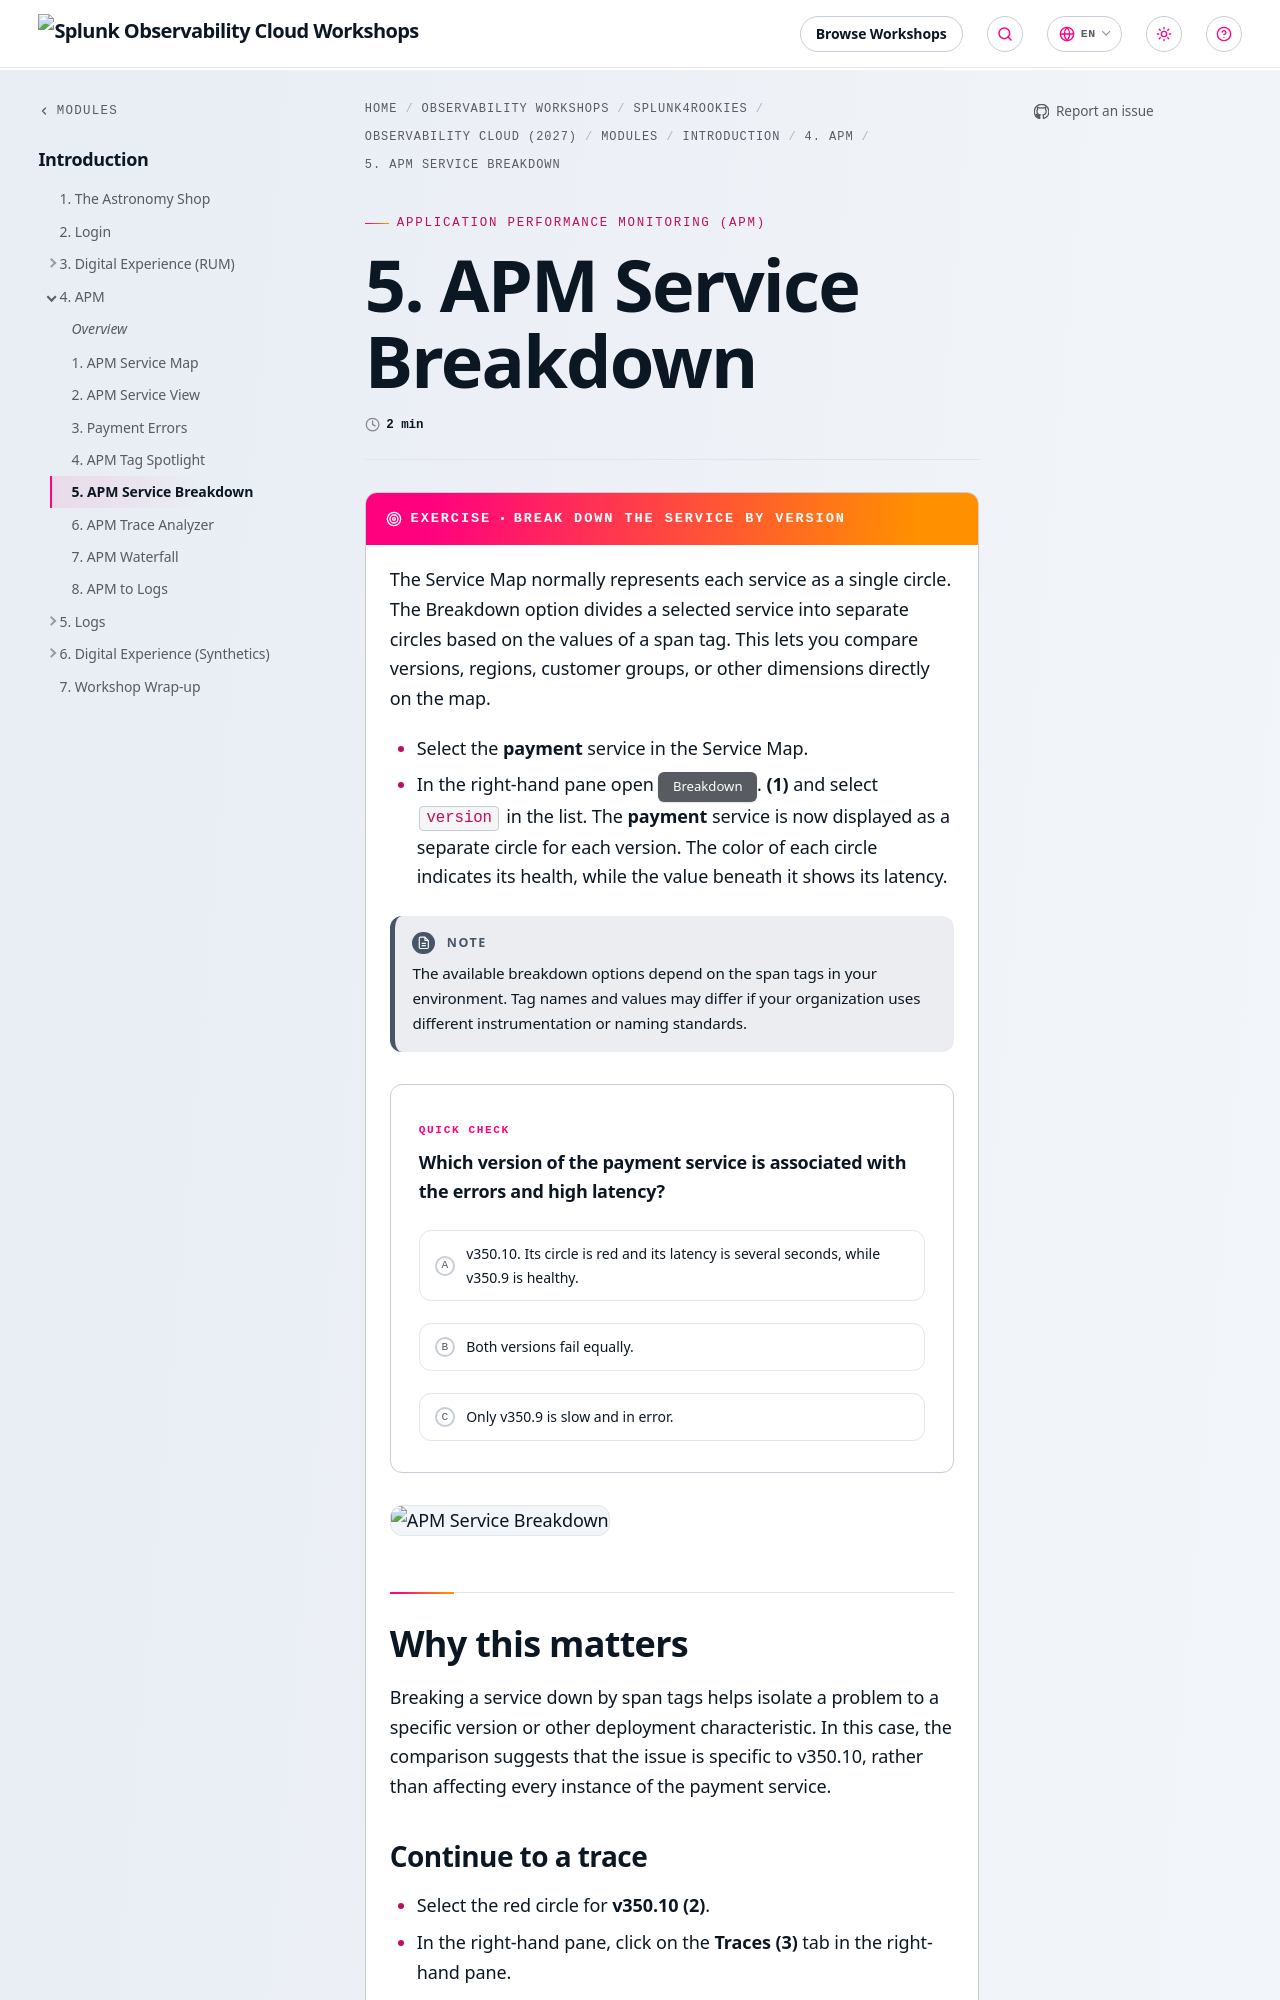

repository: splunk/observability-workshop · page: en/splunk4rookies/observability-cloud-2027/modules/1-intro/4-apm/5-apm-service-breakdown/index.html · generator: mkdocs

---
title: 5. APM Service Breakdown
weight: 5
---

{{% exercise title="Break down the service by version" %}}

The Service Map normally represents each service as a single circle. The Breakdown option divides a selected service into separate circles based on the values of a span tag. This lets you compare versions, regions, customer groups, or other dimensions directly on the map.

* Select the **payment** service in the Service Map.
* In the right-hand pane open {{% button style="grey"  %}}Breakdown{{% /button %}}. **(1)** and select `version` in the list.
The **payment** service is now displayed as a separate circle for each version. The color of each circle indicates its health, while the value beneath it shows its latency.

{{< notice >}}
The available breakdown options depend on the span tags in your environment. Tag names and values may differ if your organization uses different instrumentation or naming standards.
{{< /notice >}}

{{< quiz question="Which version of the payment service is associated with the errors and high latency?" >}}
{{< quiz-option correct=true >}}v350.10. Its circle is red and its latency is several seconds, while v350.9 is healthy.{{< /quiz-option >}}
{{< quiz-option >}}Both versions fail equally.{{< /quiz-option >}}
{{< quiz-option >}}Only v350.9 is slow and in error.{{< /quiz-option >}}
{{< quiz-feedback >}}
**Version *v350.10* is associated with the problem. Its circle is *red* and its latency is *several seconds*, while *v350.9* has no error indication and responds in milliseconds. Your exact latency values may differ, but the contrast between the versions should be similar.**
{{< /quiz-feedback >}}
{{< /quiz >}}
